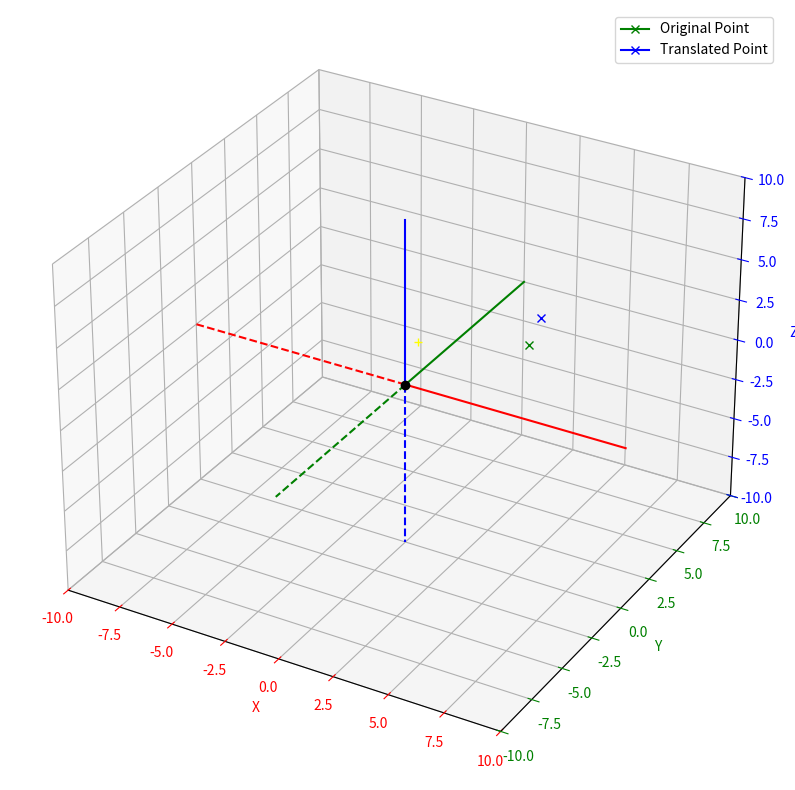

The script that saved this image:
import matplotlib.pyplot as plt

def main():
    # Initialize a new plotting window
    plt.figure(figsize=(10, 10))
    # Initialize 3D capabilities
    axes = plt.axes(projection="3d")
    
    # Setting axis properties
    axes.set_xlim(-10, 10)  # X Axis graduation
    axes.set_ylim(-10, 10)  # Y Axis graduation
    axes.set_zlim(-10, 10)  # Z Axis graduation
    axes.set_xlabel('X')  # X Axis label
    axes.set_ylabel('Y')  # Y Axis label
    axes.set_zlabel('Z')  # Z Axis label
    axes.xaxis.label.set_color('red')    # X Axis label color
    axes.yaxis.label.set_color('green')  # Y Axis label color
    axes.zaxis.label.set_color('blue')   # Z Axis label color
    axes.tick_params(axis='x', colors='red')    # X Axis graduation color
    axes.tick_params(axis='y', colors='green')  # Y Axis graduation color
    axes.tick_params(axis='z', colors='blue')   # Z Axis graduation color
    
    # Draw X axis (red)
    axes.plot([0, 10], [0, 0], [0, 0], color='red', linestyle='solid')   # + X axis
    axes.plot([0, -10], [0, 0], [0, 0], color='red', linestyle='dashed') # - X axis

    # Draw Y axis (green)
    axes.plot([0, 0], [0, 10], [0, 0], color='green', linestyle='solid')   # + Y axis
    axes.plot([0, 0], [0, -10], [0, 0], color='green', linestyle='dashed') # - Y axis

    # Draw Z axis (blue)
    axes.plot([0, 0], [0, 0], [0, 10], color='blue', linestyle='solid')   # + Z axis
    axes.plot([0, 0], [0, 0], [0, -10], color='blue', linestyle='dashed') # - Z axis
    
    # Draw the origin point
    axes.plot([0], [0], [0], marker='o', color='black')  # Origin point (0, 0, 0)
    
    # Draw the origin point
    axes.plot([0], [1], [2], marker='+', color='yellow')  # Origin point (0, 0, 0)
    
    # Draw the original point
    original_point = (4.0, 3.0, 2.0)
    axes.plot([original_point[0]], [original_point[1]], [original_point[2]], marker='x', color='green', label='Original Point')
    
    # Draw the translated point
    translation_vector = (0.0, 1.0, 1.0)
    translated_point = translate_point(original_point, *translation_vector)
    axes.plot([translated_point[0]], [translated_point[1]], [translated_point[2]], marker='x', color='blue', label='Translated Point')

    # Add legend to identify points
    axes.legend()

    # Display the 3D plotting window
    plt.show()

def translate_point(point, alpha, beta, gamma):
    x, y, z = point
    return (x + alpha, y + beta, z + gamma)

# Test the translate_point function
original_point = (4.0, 3.0, 2.0)
translation_vector = (0.0, 1.0, 1.0)
translated_point = translate_point(original_point, *translation_vector)

print(f"Original Point: {original_point}")
print(f"Translation Vector: {translation_vector}")
print(f"Translated Point: {translated_point}")

if __name__ == "__main__":
    main()
